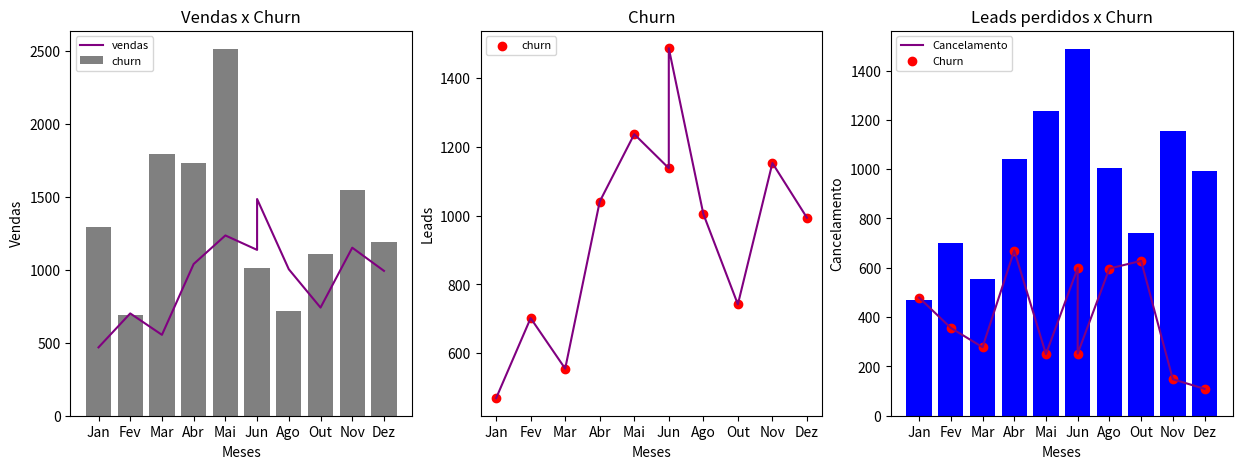

The matplotlib source for this figure:


import  matplotlib.pyplot as plt
import numpy as np

vendas = np.random.randint(500, 2799, 11)
churn = np.random.randint(300, 1500, 11)
cancelamento = np.random.randint(20, 799,11)
# meses = np.arange(1, 13)
meses = ["Jan", "Fev", "Mar", "Abr", "Mai", "Jun", "Jun", "Ago", "Out", "Nov", "Dez"]

# plt.plot(meses, vendas, "r--", color='purple')
# plt.axis([0, 50, 0, max(vendas)+100])
# plt.ylabel("Vendas")
# plt.xlabel('Meses')
# plt.show()

# plt.scatter(meses,vendas)
# plt.bar(meses,vendas)


plt.figure(1, figsize=(15, 5))


plt.subplot(1, 3, 1)
plt.bar(meses, vendas, color='grey')
plt.plot(meses, churn, color='purple')
plt.title('Vendas x Churn')
plt.axis([0, max(meses), 0, max(vendas)+500])
plt.axis("auto")
plt.ylabel("Vendas")
plt.xlabel('Meses')
plt.legend(['vendas', 'churn'], fontsize = 8, loc= 'upper left' )


plt.subplot(132)
plt.scatter(meses, churn, color='red')
plt.plot(meses, churn, color="purple")
plt.ylabel("Leads")
plt.xlabel('Meses')
plt.legend(['churn'], fontsize = 8, loc= 'upper left' )
plt.title('Churn')


plt.subplot(133)
plt.plot(meses, cancelamento, color='Purple')
plt.bar(meses, churn, color= 'blue')
plt.scatter(meses, cancelamento, color='red')
plt.ylabel("Cancelamento")
plt.xlabel('Meses')
plt.legend(['Cancelamento', 'Churn'], fontsize = 8, loc= 'upper left' )
plt.title('Leads perdidos x Churn')
plt.show()

